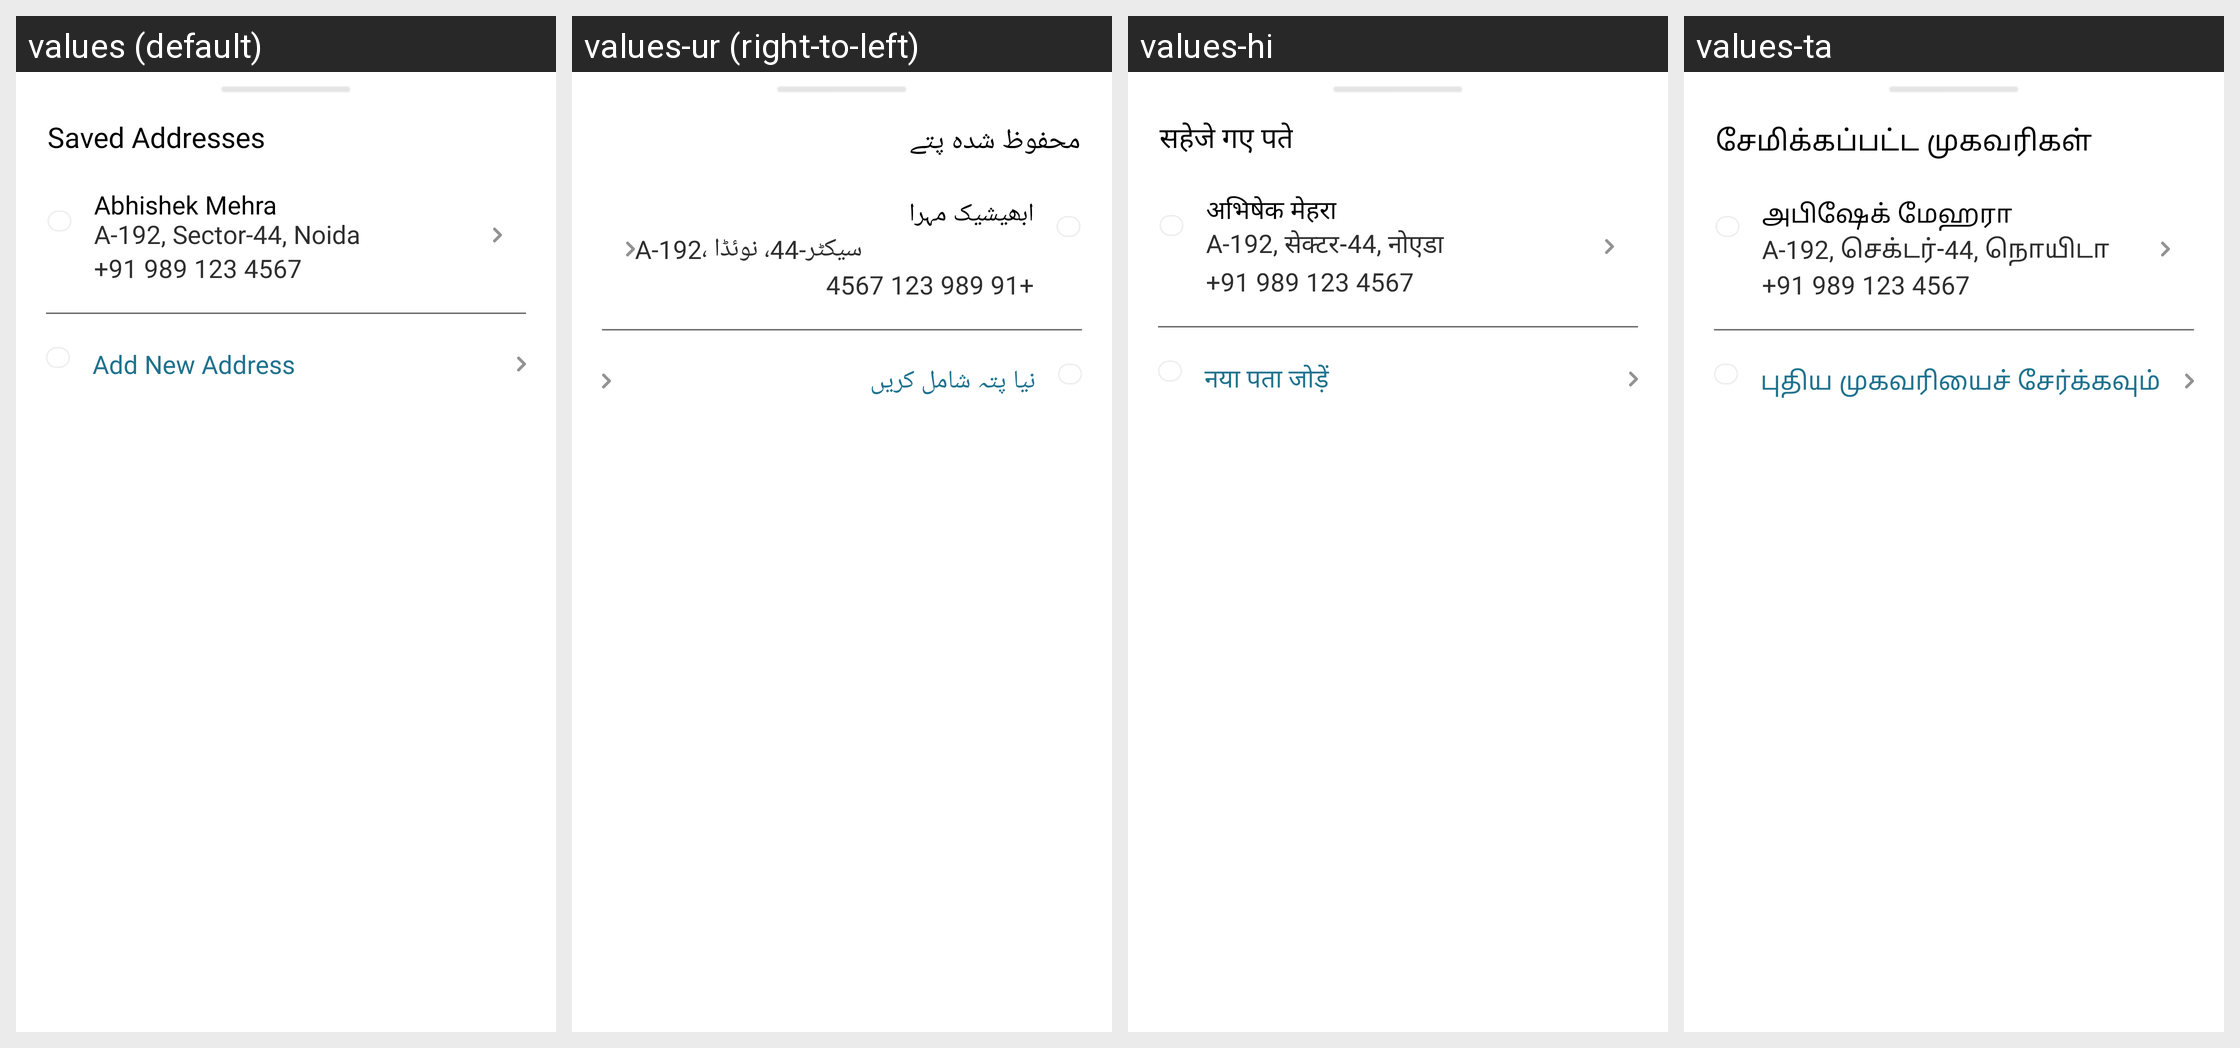

Locale-by-locale string values for the Android screen shown in this grid:
Android screen res/layout/fragment_saved_addresses_bottomsheet.xml rendered under 4 locales, left to right: values (default), values-ur (right-to-left), values-hi, values-ta. Device: Nexus 5 (rendered at 1080×1920; each locale shown at half size, 540×960, under a caption strip naming it); theme Theme.ServiVet..
Other locales in the repository, not shown: values-af, values-ar, values-bn, values-de, values-es, values-fil, values-fr, values-in, values-it, values-ja, values-ko, values-mr, values-nl, values-pl, values-pt, values-ro, values-ru, values-st, values-sw, values-te, values-th, values-tr, values-uk, values-vi, values-zh, values-zu.
Strings drawn on this screen, with the default value and each locale's value (text and hints the layout hard-codes, and strings that could not be matched under every locale, appear in the picture but are not listed):

saved_addresses
  values: Saved Addresses
  values-ur: محفوظ شدہ پتے
  values-hi: सहेजे गए पते
  values-ta: சேமிக்கப்பட்ட முகவரிகள்

abhishek_mehra
  values: Abhishek Mehra
  values-ur: ابھیشیک مہرا
  values-hi: अभिषेक मेहरा
  values-ta: அபிஷேக் மேஹரா

a_192_sector_44_noida
  values: A-192, Sector-44, Noida
  values-ur: A-192، سیکٹر-44، نوئڈا
  values-hi: A-192, सेक्टर-44, नोएडा
  values-ta: A-192, செக்டர்-44, நொயிடா

_91_989_123_4567
  values: +91 989 123 4567
  values-ur: +91 989 123 4567
  values-hi: +91 989 123 4567
  values-ta: +91 989 123 4567

add_new_address
  values: Add New Address
  values-ur: نیا پتہ شامل کریں
  values-hi: नया पता जोड़ें
  values-ta: புதிய முகவரியைச் சேர்க்கவும்
